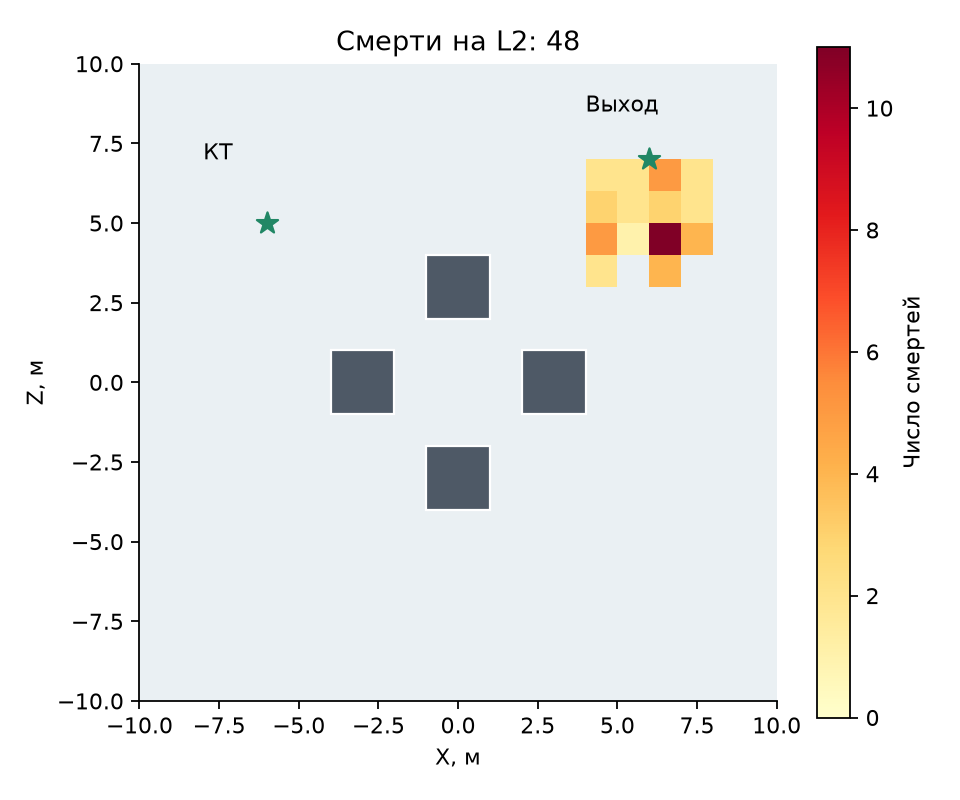

The file beside this chart, header and first rows:
0, 0, 0, 0, 0, 0, 0, 0, 0, 0, 0, 0, 0, 0, 0, 0, 0, 0, 0, 0
0, 0, 0, 0, 0, 0, 0, 0, 0, 0, 0, 0, 0, 0, 0, 0, 0, 0, 0, 0
0, 0, 0, 0, 0, 0, 0, 0, 0, 0, 0, 0, 0, 0, 0, 0, 0, 0, 0, 0
0, 0, 0, 0, 0, 0, 0, 0, 0, 0, 0, 0, 0, 0, 0, 0, 0, 0, 0, 0
0, 0, 0, 0, 0, 0, 0, 0, 0, 0, 0, 0, 0, 0, 0, 0, 0, 0, 0, 0
0, 0, 0, 0, 0, 0, 0, 0, 0, 0, 0, 0, 0, 0, 0, 0, 0, 0, 0, 0
0, 0, 0, 0, 0, 0, 0, 0, 0, 0, 0, 0, 0, 0, 0, 0, 0, 0, 0, 0
0, 0, 0, 0, 0, 0, 0, 0, 0, 0, 0, 0, 0, 0, 0, 0, 0, 0, 0, 0
0, 0, 0, 0, 0, 0, 0, 0, 0, 0, 0, 0, 0, 0, 0, 0, 0, 0, 0, 0
0, 0, 0, 0, 0, 0, 0, 0, 0, 0, 0, 0, 0, 0, 0, 0, 0, 0, 0, 0
0, 0, 0, 0, 0, 0, 0, 0, 0, 0, 0, 0, 0, 0, 0, 0, 0, 0, 0, 0
0, 0, 0, 0, 0, 0, 0, 0, 0, 0, 0, 0, 0, 0, 0, 0, 0, 0, 0, 0
0, 0, 0, 0, 0, 0, 0, 0, 0, 0, 0, 0, 0, 0, 0, 0, 0, 0, 0, 0
0, 0, 0, 0, 0, 0, 0, 0, 0, 0, 0, 0, 0, 0, 2, 0, 4, 0, 0, 0
0, 0, 0, 0, 0, 0, 0, 0, 0, 0, 0, 0, 0, 0, 5, 1, 11, 4, 0, 0
0, 0, 0, 0, 0, 0, 0, 0, 0, 0, 0, 0, 0, 0, 3, 2, 3, 2, 0, 0
0, 0, 0, 0, 0, 0, 0, 0, 0, 0, 0, 0, 0, 0, 2, 2, 5, 2, 0, 0
0, 0, 0, 0, 0, 0, 0, 0, 0, 0, 0, 0, 0, 0, 0, 0, 0, 0, 0, 0
0, 0, 0, 0, 0, 0, 0, 0, 0, 0, 0, 0, 0, 0, 0, 0, 0, 0, 0, 0
0, 0, 0, 0, 0, 0, 0, 0, 0, 0, 0, 0, 0, 0, 0, 0, 0, 0, 0, 0
